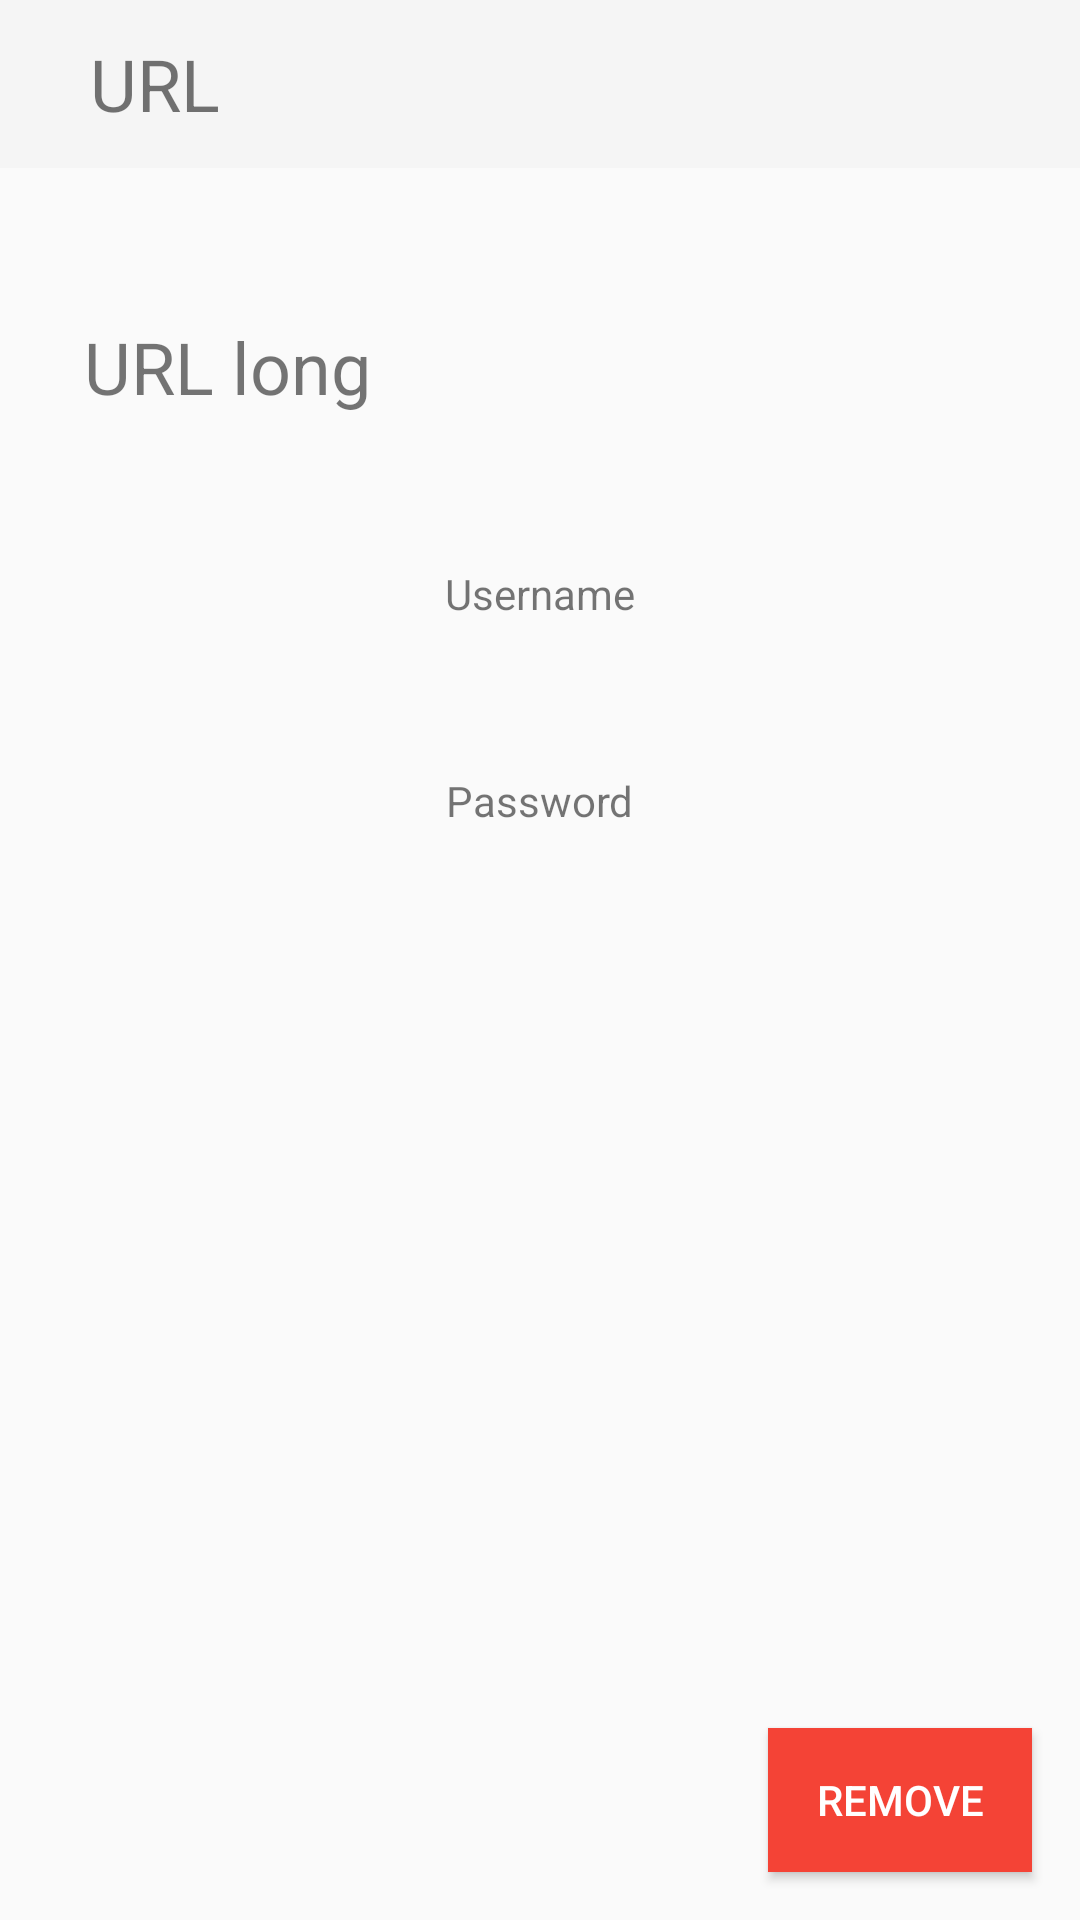

Reconstruct the res/layout file that produces this screen, plus the resources it refers to.
<!-- AndroidManifest.xml: application theme Theme.AppCompat.Light.NoActionBar -->
<!-- res/layout/activity_password.xml -->
<?xml version="1.0" encoding="utf-8"?>
<androidx.constraintlayout.widget.ConstraintLayout xmlns:android="http://schemas.android.com/apk/res/android"
    xmlns:app="http://schemas.android.com/apk/res-auto"
    xmlns:tools="http://schemas.android.com/tools"
    android:layout_width="match_parent"
    android:layout_height="match_parent"
    tools:context=".Password">

    <com.google.android.material.appbar.AppBarLayout
        android:id="@+id/appBarLayout"
        android:layout_width="match_parent"
        android:layout_height="wrap_content"
        android:theme="@style/PassowrdManagerTheme"
        app:layout_constraintEnd_toEndOf="parent"
        app:layout_constraintStart_toStartOf="parent"
        app:layout_constraintTop_toTopOf="parent">


        <androidx.appcompat.widget.Toolbar
            android:id="@+id/actionbar_id"
            android:layout_width="match_parent"
            android:layout_height="?attr/actionBarSize"
            android:background="?attr/colorPrimary"
            android:elevation="4dp">

            <ImageView
                android:id="@+id/imageView"
                android:layout_width="wrap_content"
                android:layout_height="wrap_content"
                android:layout_marginVertical="3dp"
                android:layout_marginStart="15dp"
                app:layout_constraintStart_toStartOf="parent"
                app:layout_constraintTop_toTopOf="parent"
                app:srcCompat="@android:drawable/sym_def_app_icon" />

            <TextView
                android:id="@+id/url_short_tv"
                android:layout_width="wrap_content"
                android:layout_height="wrap_content"
                android:layout_marginStart="15dp"
                android:text="URL"
                android:textSize="24sp" />
        </androidx.appcompat.widget.Toolbar>


    </com.google.android.material.appbar.AppBarLayout>

    <TextView
        android:id="@+id/url_long_tv"
        android:layout_width="wrap_content"
        android:layout_height="wrap_content"
        android:layout_marginStart="28dp"
        android:layout_marginTop="50dp"
        android:text="URL long"
        android:textSize="24sp"
        app:layout_constraintStart_toStartOf="parent"
        app:layout_constraintTop_toBottomOf="@+id/appBarLayout" />

    <TextView
        android:id="@+id/password_tv"
        android:layout_width="wrap_content"
        android:layout_height="wrap_content"
        android:layout_marginTop="50dp"
        android:text="Password"
        app:layout_constraintEnd_toEndOf="parent"
        app:layout_constraintStart_toStartOf="parent"
        app:layout_constraintTop_toBottomOf="@+id/username_tv" />

    <TextView
        android:id="@+id/username_tv"
        android:layout_width="wrap_content"
        android:layout_height="wrap_content"
        android:layout_marginTop="50dp"
        android:text="Username"
        app:layout_constraintEnd_toEndOf="parent"
        app:layout_constraintStart_toStartOf="parent"
        app:layout_constraintTop_toBottomOf="@+id/url_long_tv" />

    <Button
        android:id="@+id/button"
        style="@style/Widget.AppCompat.Button.Colored"
        android:layout_width="wrap_content"
        android:layout_height="wrap_content"
        android:layout_marginEnd="16dp"
        android:layout_marginBottom="16dp"
        android:background="#F44336"
        android:text="Remove"
        app:layout_constraintBottom_toBottomOf="parent"
        app:layout_constraintEnd_toEndOf="parent" />


</androidx.constraintlayout.widget.ConstraintLayout>
<!-- resources referenced by this layout -->
<resources>
  <style name="PassowrdManagerTheme" parent="Theme.AppCompat.Light.DarkActionBar">
      
      <item name="colorPrimary">@color/colorPrimary</item>
      <item name="colorPrimaryDark">@color/colorPrimaryDark</item>
      <item name="colorAccent">@color/colorAccent</item>
  </style>
  <!-- not gathered from this repository: default colours our renderer supplied (Android Studio template values) -->
  <color name="colorPrimary">#FF6200EE</color>
  <color name="colorPrimaryDark">#FF3700B3</color>
  <color name="colorAccent">#FF03DAC5</color>
</resources>
